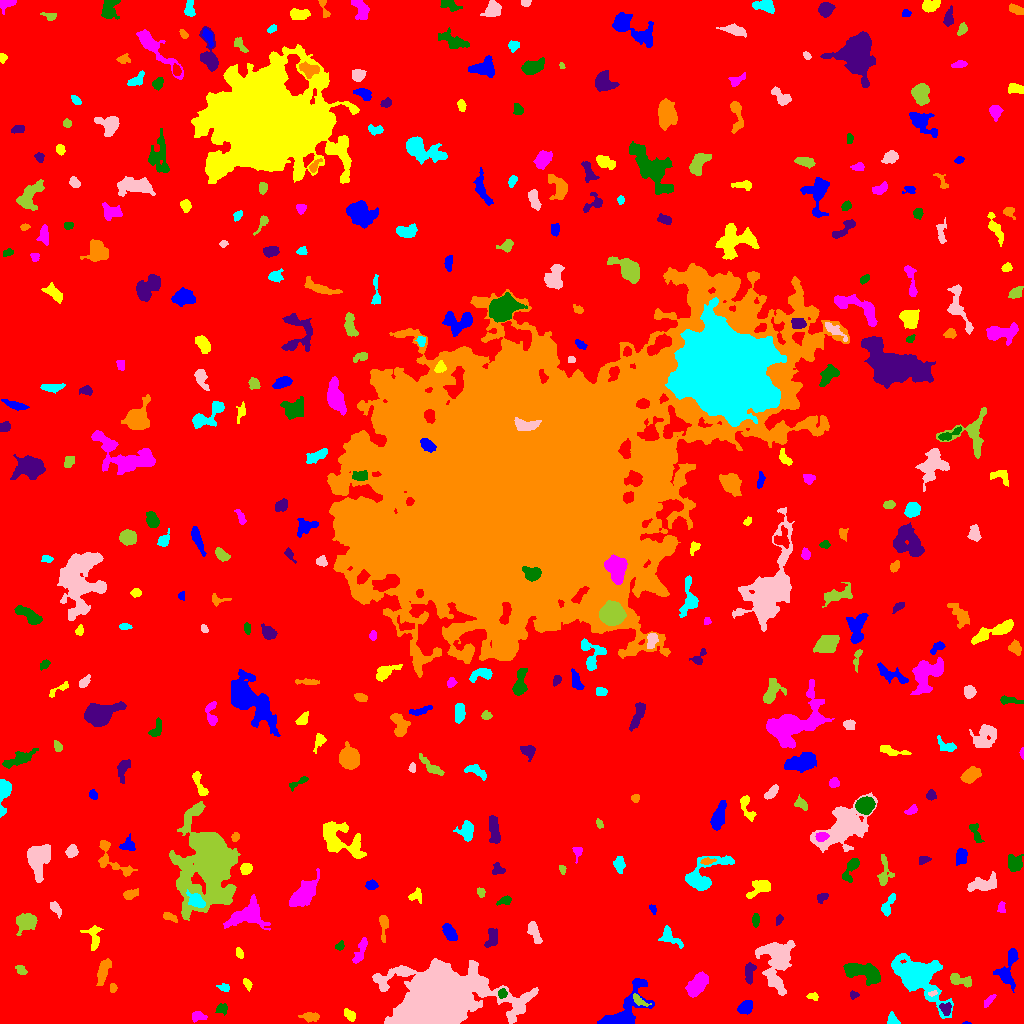

The file beside this chart, header and first rows:
ID, X, Y, A, B, theta, total_flux, mu_max, mu_median, mu_mean, R_fwhm, R_e, R10, R90, x_start, x_end, y_start, y_end, area, greylevel
0, 525.1, 518.3, 307.7, 304.6, -0.989, 2164490, 15.0, 2.0, 2.616, 64.91, 248.1, 94.5, 395.9, 0, 1023, 0, 1023, 827545, 2.616
1, 966.4, 0.4318, 2.09, 0.5799, 0.0005125, 44.0, 5.0, 2.0, 2.095, 1.493, 1.262, 0.0, 2.185, 962, 971, 0, 2, 21, 10.1
2, 349.5, 8.406, 3.486, 2.076, -0.7602, 377.0, 6.0, 3.0, 3.222, 4.82, 3.432, 1.382, 5.382, 344, 355, 2, 15, 117, 9.222
3, 197.6, 7.506, 3.46, 2.099, -0.08299, 243.0, 5.0, 2.0, 1.944, 3.478, 3.141, 1.128, 5.109, 192, 207, 1, 12, 125, 7.944
4, 222, 15.03, 2.936, 2.441, 0.2119, 177.0, 5.0, 1.0, 1.639, 2.326, 3.192, 0.9772, 5.109, 215, 227, 8, 20, 108, 7.639
5, 945.8, 14.58, 3.172, 2.48, -1.207, 378.0, 6.0, 3.0, 3.0, 4.687, 3.385, 1.382, 5.262, 939, 951, 8, 21, 126, 12.0
6, 310.7, 6.891, 4.673, 1.933, -0.07428, 221.0, 4.0, 1.0, 1.473, 4.687, 3.613, 1.382, 5.698, 298, 319, 1, 11, 150, 7.473
7, 892.1, 3.882, 3.064, 2.484, -1.025, 245.0, 4.0, 2.0, 2.227, 4.853, 3.338, 1.382, 5.109, 887, 900, 0, 12, 110, 8.227
8, 438.7, 24.39, 23.12, 14.11, 0.07693, 64403, 44.0, 7.0, 11.76, 18.15, 18.76, 7.092, 32.55, 372, 538, 0, 65, 5476, 16.76
9, 639, 23.03, 4.59, 1.849, -0.6458, 231.0, 4.0, 2.0, 2.009, 5.015, 3.478, 1.382, 5.352, 633, 651, 17, 30, 115, 11.01
10, 554.8, 24.8, 2.307, 1.908, 0.4373, 165.0, 4.0, 2.0, 2.062, 4.107, 2.706, 1.128, 4.146, 550, 560, 20, 29, 80, 9.062
11, 745.2, 15.85, 3.587, 2.735, 0.5076, 881.0, 12.0, 4.0, 4.894, 4.652, 3.989, 1.493, 6.383, 737, 752, 9, 23, 180, 9.894
12, 813.3, 27.37, 2.494, 1.62, -0.1117, 87.0, 4.0, 1.0, 1.16, 2.932, 2.257, 0.7979, 3.613, 806, 818, 23, 31, 75, 8.16
13, 988.7, 22.53, 4.308, 1.385, 0.8494, 139.0, 3.0, 1.0, 1.495, 3.827, 3.09, 1.128, 4.72, 984, 996, 16, 29, 93, 7.495
14, 502.2, 29.88, 2.214, 1.977, 0.1109, 284.0, 8.0, 3.0, 3.463, 3.385, 2.585, 0.9772, 4.184, 498, 507, 25, 35, 82, 13.46
15, 853.3, 28.5, 1.934, 1.843, 1.279, 175.0, 6.0, 3.0, 2.778, 3.29, 2.326, 0.7979, 3.613, 850, 859, 24, 33, 63, 8.778
16, 113.1, 35.56, 2.217, 1.726, -1.502, 224.0, 6.0, 4.0, 3.5, 3.785, 2.523, 0.9772, 3.827, 110, 117, 31, 40, 64, 9.5
17, 224.4, 35.69, 2.776, 1.841, -0.1871, 251.0, 7.0, 3.0, 3.024, 3.29, 2.821, 1.128, 4.297, 216, 229, 32, 40, 83, 9.024
18, 932.4, 30.11, 2.351, 1.133, 0.1378, 128.0, 6.0, 2.5, 2.783, 2.706, 1.954, 0.7979, 3.09, 928, 937, 27, 33, 46, 15.78
19, 959.2, 43.7, 6.339, 2.543, -0.283, 660.0, 8.0, 3.0, 3.204, 4.787, 4.514, 1.596, 7.159, 950, 971, 36, 50, 206, 10.2
20, 580.6, 23.07, 10.38, 3.35, -1.443, 941.0, 6.0, 2.0, 2.438, 7.247, 5.809, 2.326, 9.407, 573, 590, 0, 41, 386, 8.438
21, 624.6, 12.85, 17.22, 6.793, 0.8246, 2979, 14.0, 3.0, 3.819, 5.726, 7.939, 2.706, 13.65, 597, 654, 0, 45, 780, 8.819
22, 247.2, 39.66, 2.722, 1.685, -1.093, 136.0, 4.0, 2.0, 1.659, 3.656, 2.585, 0.9772, 4.222, 243, 252, 32, 45, 82, 7.659
23, 695.3, 37.07, 7.122, 3.811, 0.8839, 1278, 9.0, 3.0, 3.372, 5.47, 5.67, 2.185, 9.739, 685, 708, 26, 52, 379, 8.372
24, 864.9, 50.39, 10.25, 4.056, -0.3006, 3789, 17.0, 6.0, 7.19, 7.485, 7.114, 2.764, 11.3, 843, 880, 38, 60, 527, 11.19
25, 749.1, 50.81, 5.424, 2.134, 1.455, 513.0, 7.0, 3.0, 2.915, 4.918, 4.184, 1.693, 6.283, 745, 756, 39, 61, 176, 10.91
26, 102.7, 51.4, 7.206, 2.51, 1.256, 309.0, 3.0, 1.0, 1.217, 4.754, 4.72, 1.784, 7.858, 96, 111, 38, 65, 254, 7.217
27, 916.9, 47.52, 10.16, 5.957, -0.7447, 18398, 89.0, 4.0, 12.84, 6.283, 7.136, 2.646, 14.92, 891, 953, 5, 70, 1433, 17.84
28, 777.2, 63.82, 13.53, 7.239, 1.546, 4543, 13.0, 3.0, 4.398, 8.292, 8.921, 3.432, 15.5, 755, 795, 28, 83, 1033, 9.398
29, 20.9, 53.34, 3.051, 2.088, -0.6274, 229.0, 4.0, 3.0, 2.489, 4.918, 3.29, 1.262, 4.787, 15, 27, 49, 58, 92, 7.489
30, 832.7, 79.73, 5.637, 3.595, 0.3748, 1174, 9.0, 4.0, 3.824, 6.077, 5.67, 2.185, 8.556, 820, 846, 70, 88, 307, 8.824
31, 1008, 54.15, 10.97, 4.519, 1.349, 1640, 9.0, 4.0, 4.09, 7.001, 6.482, 2.459, 10.05, 993, 1018, 31, 75, 401, 9.09
32, 239.3, 70.56, 2.329, 1.669, -1.249, 136.0, 6.0, 2.0, 1.789, 2.394, 2.394, 0.7979, 4.029, 236, 243, 65, 76, 76, 7.789
33, 360, 72.37, 7.974, 1.988, 1.158, 277.0, 4.0, 1.0, 1.351, 4.983, 4.146, 1.493, 6.723, 352, 367, 60, 86, 205, 7.351
34, 339.8, 77.42, 2.409, 1.86, 0.7822, 173.0, 4.0, 2.0, 2.437, 4.146, 2.706, 1.128, 4.068, 335, 344, 73, 83, 71, 8.437
35, 491.7, 85.6, 5.555, 2.886, 1.315, 540.0, 5.0, 3.0, 2.812, 5.944, 4.754, 1.871, 7.114, 484, 497, 76, 95, 192, 7.812
36, 383.6, 99.85, 6.658, 1.975, -1.561, 284.0, 6.0, 1.0, 1.68, 3.613, 3.523, 1.262, 6.18, 379, 388, 81, 108, 169, 7.68
37, 669.6, 86.25, 6.256, 3.036, -0.6858, 438.0, 5.0, 2.0, 1.938, 4.886, 4.37, 1.693, 7.047, 658, 683, 75, 98, 226, 7.938
38, 534, 91.61, 6.042, 2.278, -1.18, 512.0, 6.0, 2.0, 2.535, 5.642, 4.37, 1.693, 6.747, 527, 542, 80, 102, 202, 8.535
39, 25.97, 101.9, 4.239, 3.518, 0.1619, 2242, 21.0, 5.0, 6.856, 5.323, 4.787, 1.871, 7.818, 16, 37, 88, 110, 327, 12.86
40, 952.8, 86.03, 7.99, 7.177, -0.6677, 14563, 68.0, 5.0, 11.63, 6.358, 7.225, 2.706, 14.86, 924, 980, 69, 120, 1252, 16.63
41, 449.4, 91.03, 4.166, 2.478, -1.045, 705.0, 9.0, 3.0, 3.579, 4.652, 4.107, 1.596, 6.433, 442, 457, 83, 100, 197, 10.58
42, 93.94, 86.1, 6.899, 3.505, -1.483, 747.0, 8.0, 3.0, 3.305, 5.232, 4.687, 1.784, 7.569, 80, 103, 73, 98, 226, 8.305
43, 247.7, 108.6, 8.627, 5.104, 0.2974, 2103, 10.0, 2.0, 3.328, 7.999, 6.794, 2.646, 11.27, 223, 270, 93, 129, 632, 9.328
44, 755.5, 103.4, 3.042, 1.731, -0.0, 134.0, 3.0, 1.0, 1.426, 3.742, 3.038, 1.128, 4.652, 752, 759, 96, 110, 94, 7.426
45, 778.8, 103.8, 2.483, 1.616, 1.046, 137.0, 4.0, 2.0, 2.076, 3.785, 2.523, 0.9772, 3.909, 776, 783, 98, 109, 66, 9.076
46, 169.0, 106.9, 3.852, 1.758, -0.3387, 169.0, 3.0, 1.0, 1.594, 4.068, 3.141, 1.262, 5.015, 163, 177, 101, 111, 106, 9.594
47, 888.2, 118.6, 6.829, 2.262, 1.1, 370.0, 4.0, 2.0, 2.114, 6.257, 4.184, 1.693, 6.531, 881, 895, 107, 130, 175, 9.114
48, 55.31, 115.2, 3.883, 1.889, -0.9529, 307.0, 6.0, 2.0, 2.516, 3.827, 3.141, 1.262, 5.352, 50, 61, 105, 122, 122, 8.516
49, 207.3, 159, 21.42, 13.33, 1.555, 25459, 26.0, 5.0, 6.742, 13.05, 16.93, 6.05, 28.78, 169, 240, 103, 222, 3776, 11.74
50, 844.3, 121.2, 3.945, 2.032, 1.232, 251.0, 4.0, 2.0, 1.731, 4.983, 3.478, 1.382, 5.585, 839, 850, 112, 130, 145, 8.731
51, 652.9, 114.4, 2.559, 1.568, -1.123, 165.0, 5.0, 3.0, 2.797, 3.29, 2.523, 0.9772, 3.827, 649, 656, 109, 119, 59, 7.797
52, 416.3, 128.1, 3.507, 2.875, 0.53, 194.0, 4.0, 1.0, 1.516, 4.406, 3.432, 1.382, 5.382, 408, 421, 120, 136, 128, 7.516
53, 1001, 115.7, 2.904, 1.651, 1.517, 122.0, 4.0, 2.0, 1.525, 3.656, 2.646, 0.9772, 4.029, 997, 1005, 111, 122, 80, 7.525
54, 505.4, 123.1, 3.396, 1.796, 0.3537, 161.0, 4.0, 1.0, 1.533, 3.568, 2.764, 1.128, 4.787, 496, 511, 118, 128, 105, 7.533
55, 821.8, 126.6, 2.982, 2.092, 0.5802, 131.0, 6.0, 1.0, 1.409, 1.954, 2.585, 0.7979, 4.406, 817, 828, 120, 130, 93, 7.409
56, 129.9, 129.2, 3.488, 2.011, 0.3471, 360.0, 7.0, 2.0, 2.707, 3.7, 3.241, 1.262, 5.262, 123, 138, 124, 135, 133, 8.707
57, 196.2, 123, 4.385, 2.76, -0.6889, 898.0, 10.0, 4.0, 4.236, 5.412, 4.297, 1.693, 6.817, 186, 205, 116, 134, 212, 17.24
58, 982.4, 139.1, 7.531, 3.005, 0.1862, 1104, 8.0, 3.0, 3.238, 6.77, 5.412, 2.111, 8.593, 967, 996, 132, 152, 341, 9.238
59, 480.7, 131.2, 2.522, 1.91, -1.173, 257.0, 6.0, 3.5, 3.569, 4.222, 2.821, 1.128, 4.222, 477, 485, 126, 136, 72, 8.569
... 349 more rows
